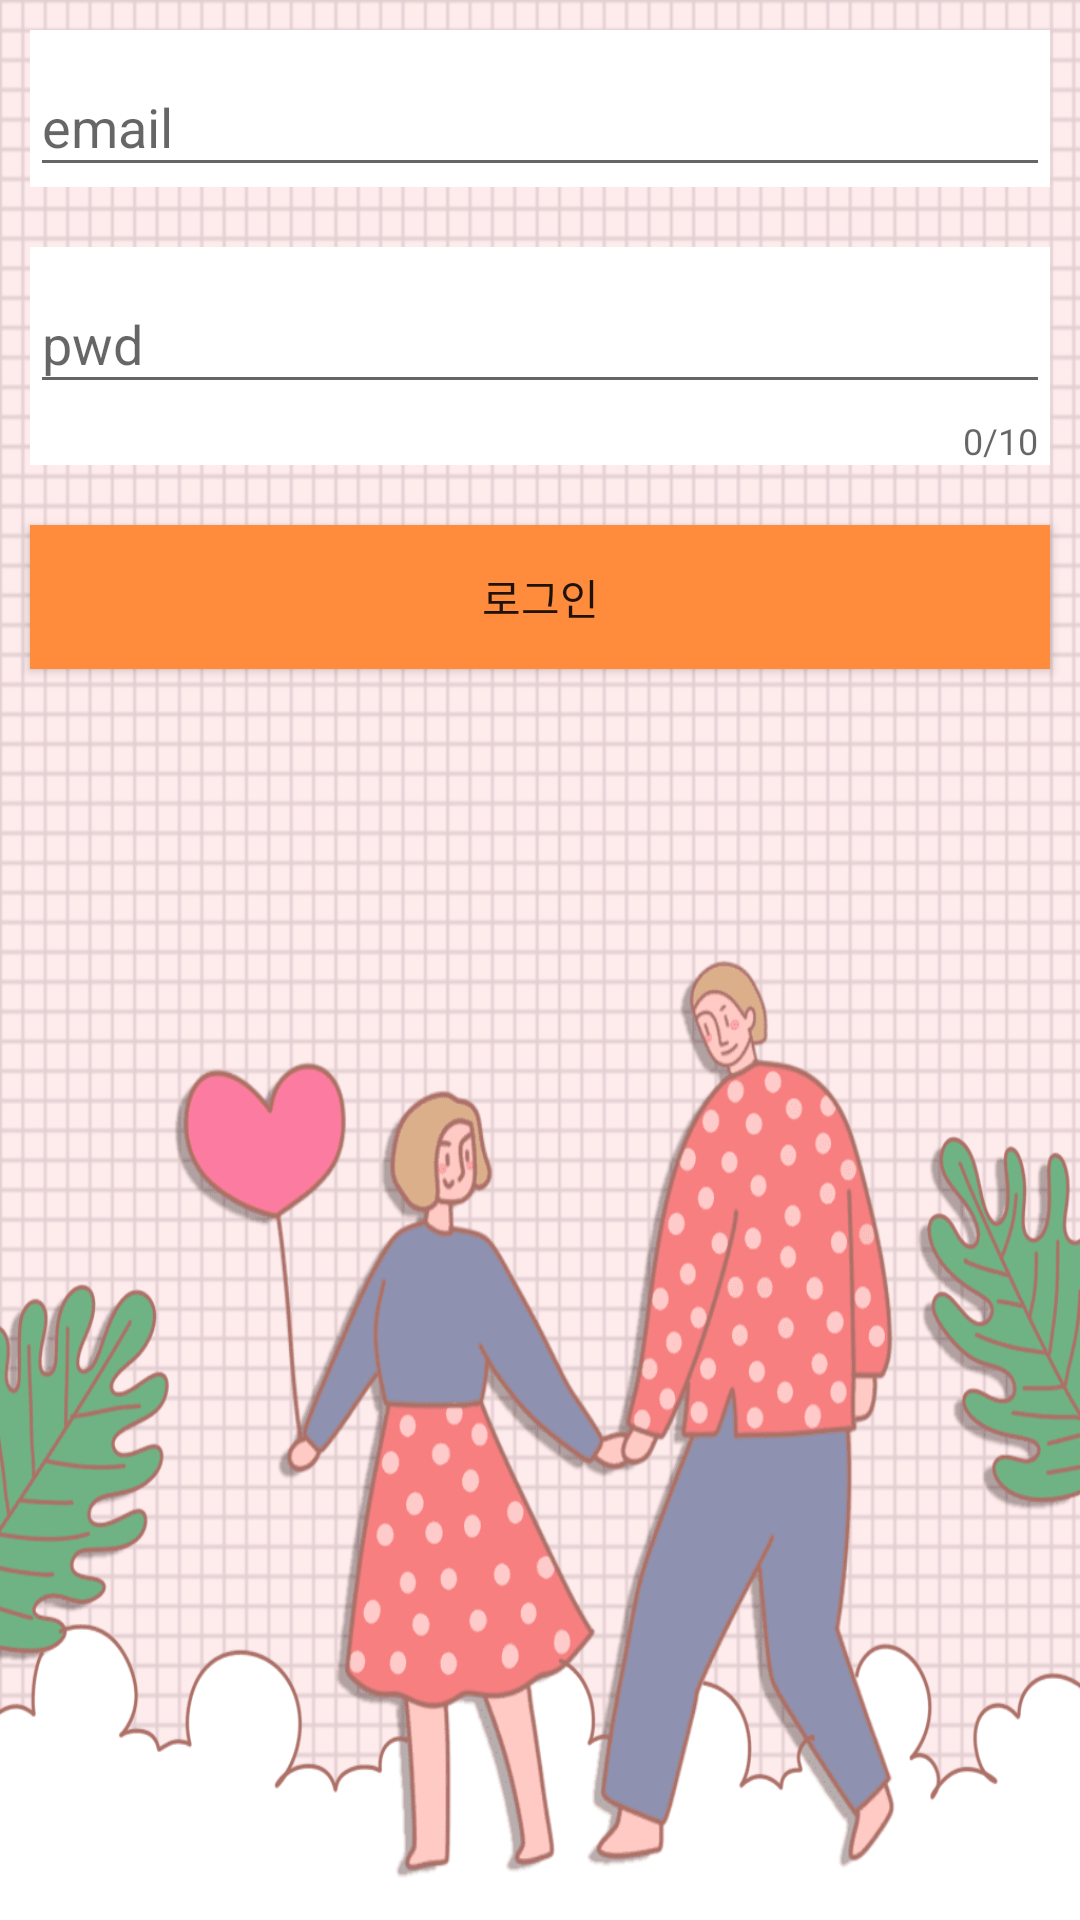

Here is an Android app screen rendered from its layout file. Give the layout XML and the strings, colors and styles it references.
<!-- AndroidManifest.xml: application theme Theme.Sogating_final -->
<!-- res/layout/activity_login.xml -->
<?xml version="1.0" encoding="utf-8"?>
<LinearLayout
    xmlns:android="http://schemas.android.com/apk/res/android"
    xmlns:app="http://schemas.android.com/apk/res-auto"
    xmlns:tools="http://schemas.android.com/tools"
    android:layout_width="match_parent"
    android:layout_height="match_parent"
    android:background="@drawable/love"
    tools:context=".auth.LoginActivity"
    android:orientation="vertical">


    <com.google.android.material.textfield.TextInputLayout
        android:layout_width="match_parent"
        android:layout_height="wrap_content"
        android:background="@color/white"
        android:layout_margin="10dp">

        <com.google.android.material.textfield.TextInputEditText
            android:id="@+id/emailArea"
            android:hint="email"
            android:layout_width="match_parent"
            android:layout_height="wrap_content"
            android:inputType="textEmailAddress"/>


    </com.google.android.material.textfield.TextInputLayout>

    <com.google.android.material.textfield.TextInputLayout
        android:layout_width="match_parent"
        android:layout_height="wrap_content"
        app:counterMaxLength="10"
        app:counterEnabled="true"
        android:background="@color/white"
        android:layout_margin="10dp"
        >

        <com.google.android.material.textfield.TextInputEditText
            android:id="@+id/pwdArea"
            android:hint="pwd"
            android:inputType="textPassword"
            android:layout_width="match_parent"
            android:layout_height="wrap_content"
            />


    </com.google.android.material.textfield.TextInputLayout>

    <Button
        android:id="@+id/loginBtn"
        android:layout_margin="10dp"
        android:text="로그인"
        android:layout_width="match_parent"
        android:background="@color/mainColor"
        android:layout_height="wrap_content"/>


</LinearLayout>
<!-- resources referenced by this layout -->
<resources>
  <color name="mainColor">#ff8b3d</color>
  <color name="white">#FFFFFFFF</color>
  <!-- drawable love: png bitmap (drawable, 65291 bytes) -->
  <style name="Theme.Sogating_final" parent="Base.Theme.Sogating_final" />
  <style name="Base.Theme.Sogating_final" parent="Theme.AppCompat.Light">
          
          <item name="windowNoTitle">true</item>
          <item name="colorPrimary">@color/purple_200</item>
          <item name="colorPrimaryVariant">@color/mainColor</item>
          <item name="colorOnPrimary">@color/black</item>
          
          <item name="colorSecondary">@color/teal_200</item>
          <item name="colorSecondaryVariant">@color/teal_200</item>
          <item name="colorOnSecondary">@color/black</item>
          
          <item name="android:statusBarColor" tools:targetApi="l">?attr/colorPrimaryVariant</item>
          
      </style>
  <color name="purple_200">#FFBB86FC</color>
  <color name="black">#FF000000</color>
  <color name="teal_200">#FF03DAC5</color>
</resources>
